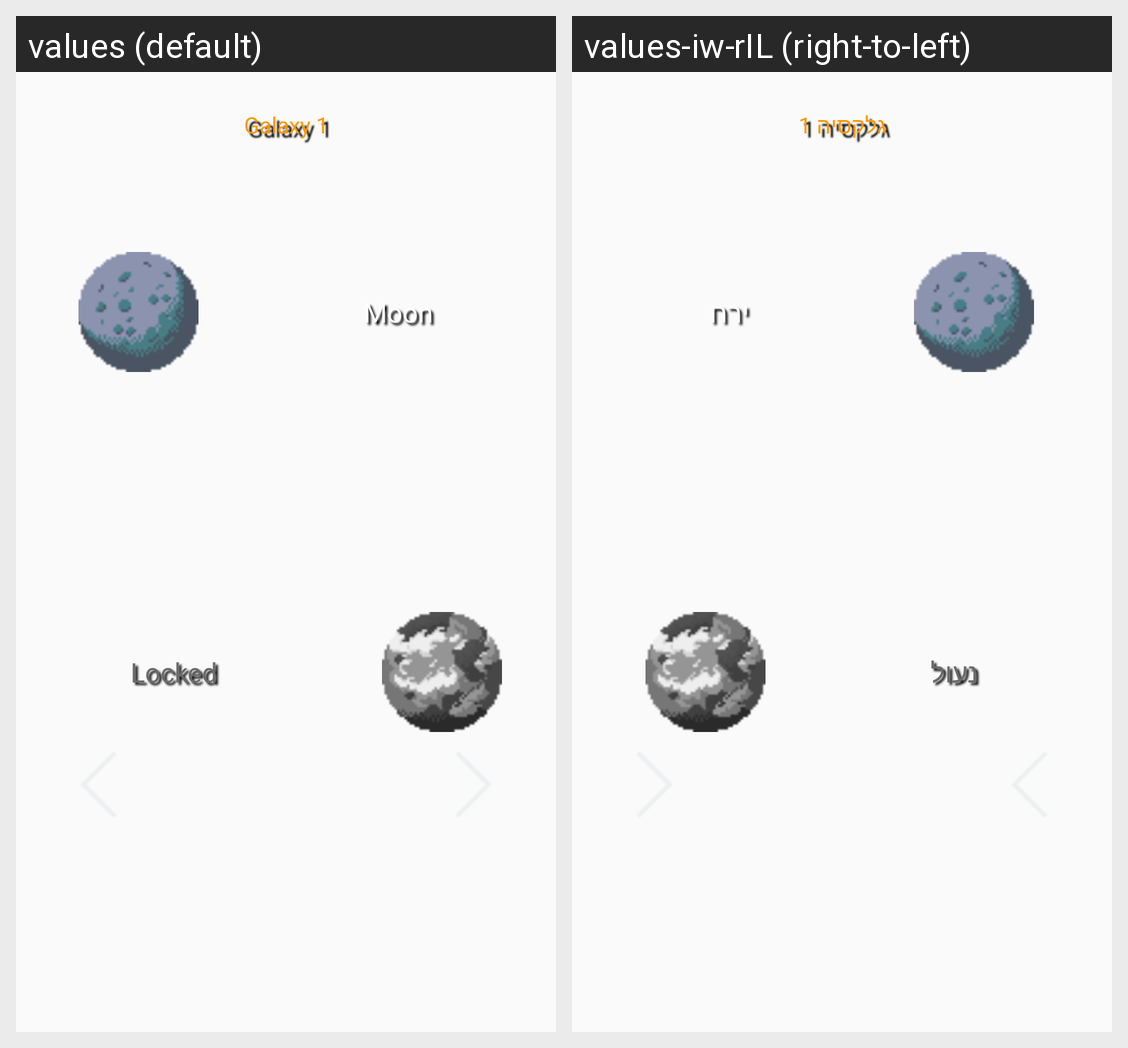

For this localized Android screen grid, give each drawn string resource with its value in every locale shown.
Android screen res/layout/level_block_one_layout.xml rendered under 2 locales, left to right: values (default), values-iw-rIL (right-to-left). Device: Nexus 5 (rendered at 1080×1920; each locale shown at half size, 540×960, under a caption strip naming it); theme Theme.AppCompat.Light.NoActionBar.FullScreen.
Strings drawn on this screen, with the default value and each locale's value (text and hints the layout hard-codes, and strings that could not be matched under every locale, appear in the picture but are not listed):

galaxy_1
  values: Galaxy 1
  values-iw-rIL: גלקסיה 1

moon
  values: Moon
  values-iw-rIL: ירח

locked
  values: Locked
  values-iw-rIL: נעול
